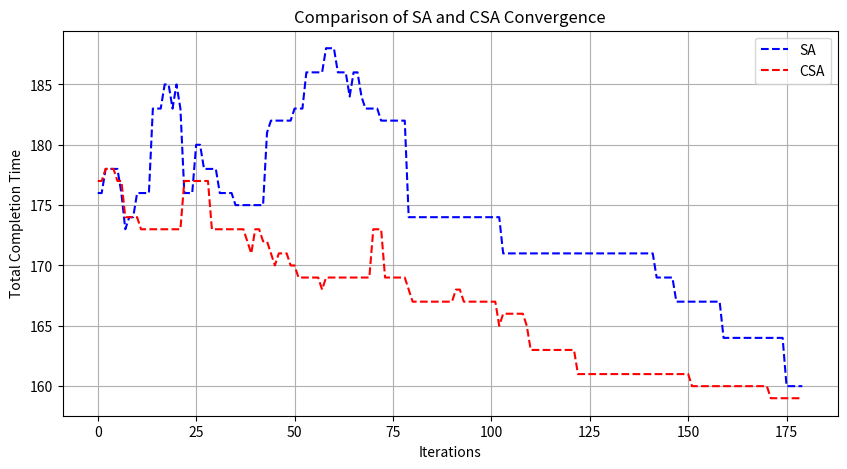

Source code (Python):
import random
import math
import numpy as np
import matplotlib.pyplot as plt

# Objective function: total completion time for a schedule of jobs on machines
def total_completion_time(schedule, job_times, machine_count):
    # Calculate the completion time for each machine
    machine_times = [0] * machine_count
    for job in schedule:
        # Find the machine with the minimum current time
        min_machine = np.argmin(machine_times)
        # Add the job time to the selected machine
        machine_times[min_machine] += job_times[job]
    return max(machine_times)  # Completion time is the time of the slowest machine

# Simulated Annealing
def simulated_annealing(initial_schedule, job_times, initial_temp, cooling_rate, temp_threshold, machine_count):
    current_schedule = initial_schedule.copy()
    current_energy = total_completion_time(current_schedule, job_times, machine_count)
    temperature = initial_temp
    energies = []  # Keep track of energies
    
    while temperature > temp_threshold:
        # Generate a neighbor by swapping two jobs
        new_schedule = current_schedule.copy()
        idx1, idx2 = random.sample(range(len(new_schedule)), 2)
        new_schedule[idx1], new_schedule[idx2] = new_schedule[idx2], new_schedule[idx1]
        
        new_energy = total_completion_time(new_schedule, job_times, machine_count)
        
        # Acceptance probability
        if new_energy < current_energy:
            acceptance_probability = 1.0
        else:
            acceptance_probability = math.exp((current_energy - new_energy) / temperature)
      
        if random.random() < acceptance_probability:
            current_schedule = new_schedule
            current_energy = new_energy
            
        energies.append(current_energy)
        
        temperature *= cooling_rate
    
    return energies

def chaotic_simulated_annealing(initial_schedule, job_times, initial_temp, cooling_rate, temp_threshold, machine_count):
    
    logistic_map = lambda x: 3.57 * x * (1 - x)  
    x = random.random()
    current_schedule = initial_schedule.copy()
    current_energy = total_completion_time(current_schedule, job_times, machine_count)
    temperature = initial_temp
    energies = []  
    
    while temperature > temp_threshold:
        new_schedule = current_schedule.copy()
        idx1, idx2 = random.sample(range(len(new_schedule)), 2)
        new_schedule[idx1], new_schedule[idx2] = new_schedule[idx2], new_schedule[idx1]
        
        new_energy = total_completion_time(new_schedule, job_times, machine_count)
        
        if new_energy < current_energy:
            acceptance_probability = 1.0
        else:
            acceptance_probability = math.exp((current_energy - new_energy) / temperature) * logistic_map(x)
        
        if random.random() < acceptance_probability:
            current_schedule = new_schedule
            current_energy = new_energy
            
        energies.append(current_energy)
        temperature *= cooling_rate
        if random.random() < 0.1:
            x = logistic_map(x)
    
    return energies

job_count = 50
machine_count = 20
job_times = [random.randint(1, 100) for _ in range(job_count)]
initial_schedule = list(range(job_count))
initial_temp = 100
cooling_rate = 0.95
temp_threshold = 0.01

sa_energies = simulated_annealing(
    initial_schedule, job_times, initial_temp, cooling_rate, temp_threshold, machine_count
)

csa_energies = chaotic_simulated_annealing(
    initial_schedule, job_times, initial_temp, cooling_rate, temp_threshold, machine_count
)

plt.figure(figsize=(10, 5))
plt.plot(sa_energies, label='SA', linestyle='--', color='blue')
plt.plot(csa_energies, label='CSA', linestyle='--', color='red')
plt.xlabel('Iterations')
plt.ylabel('Total Completion Time')
plt.title('Comparison of SA and CSA Convergence')
plt.legend()
plt.grid(True)
plt.show()

